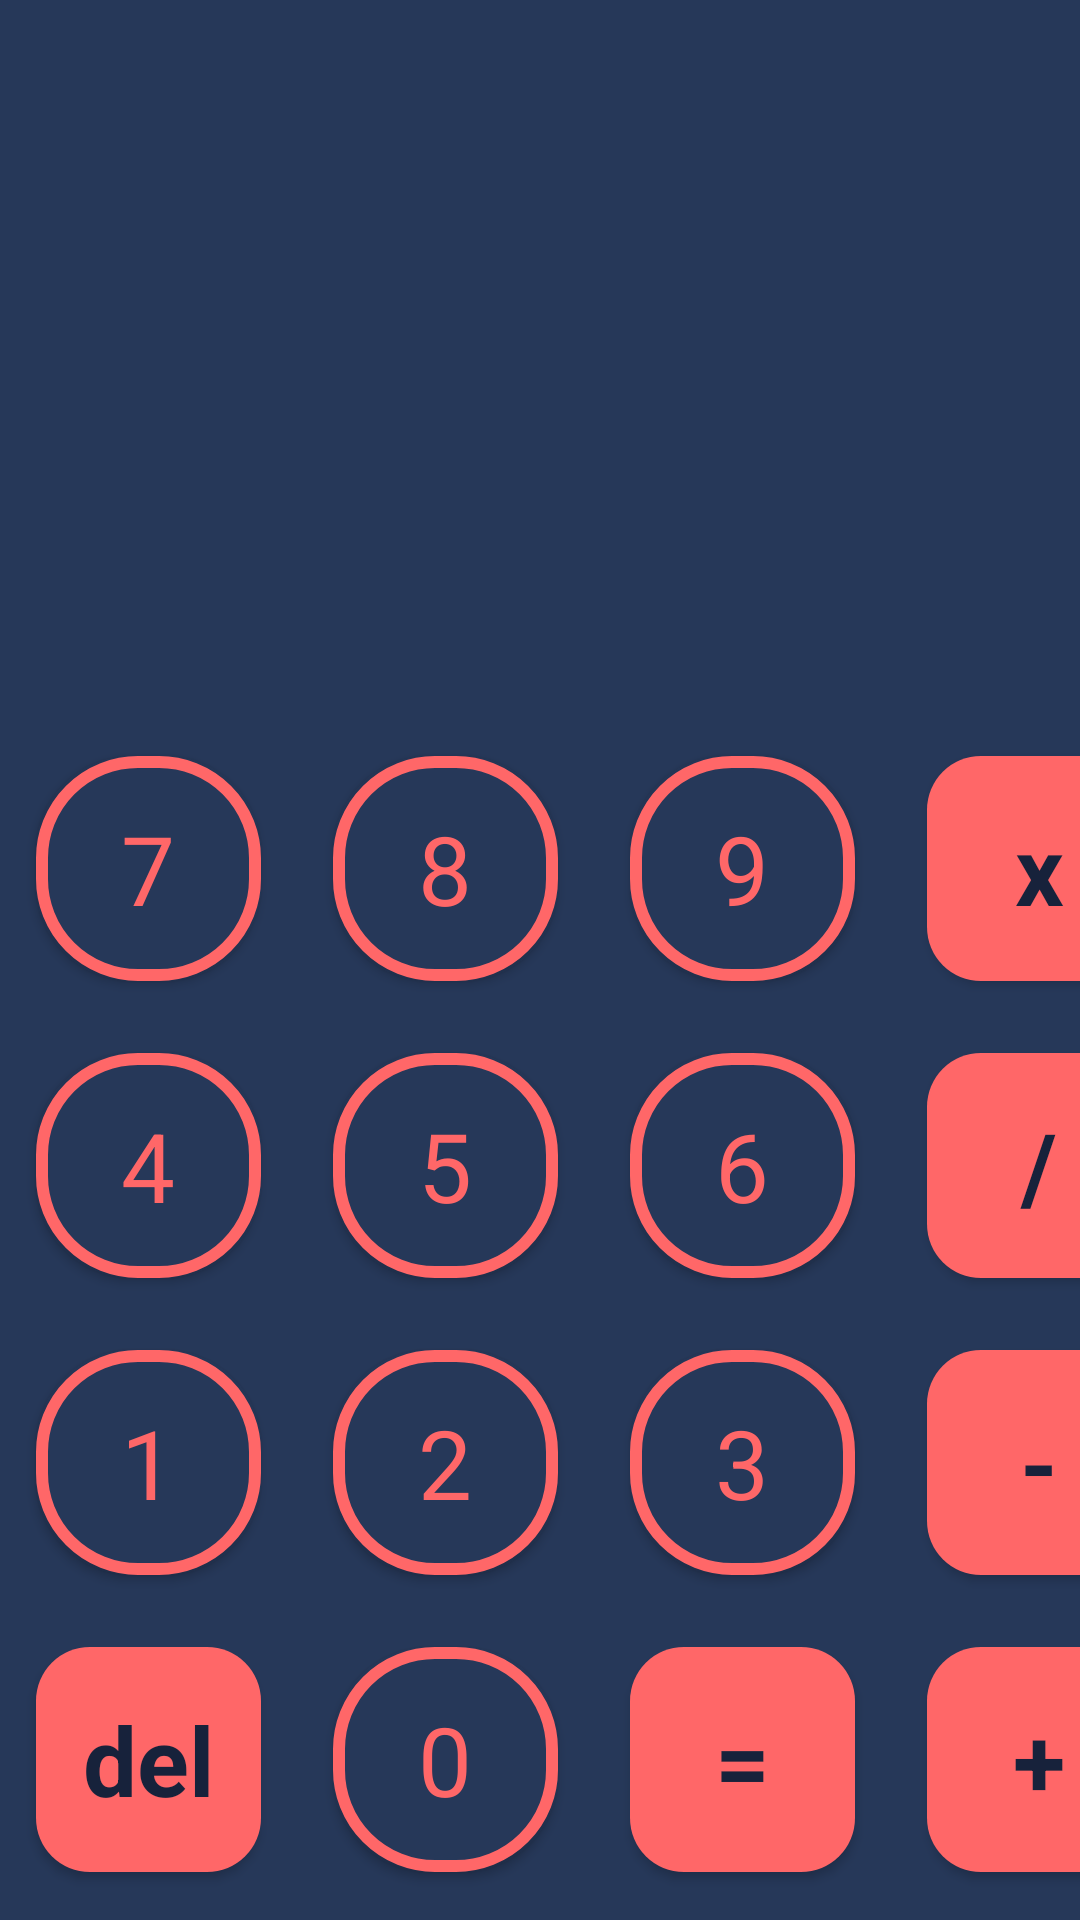

The Android layout XML behind this screen, and the referenced resources:
<!-- AndroidManifest.xml: application theme AppTheme -->
<!-- res/layout/main_activity.xml -->
<?xml version="1.0" encoding="utf-8"?>
<LinearLayout
    xmlns:android="http://schemas.android.com/apk/res/android"
    android:layout_width="match_parent"
    android:layout_height="match_parent"
    android:orientation="vertical"
    android:background="@color/colorPrimary"
    >
    <TextView
        android:id="@+id/tvOutput"
        android:layout_width="match_parent"
        android:layout_height="120dp"
        android:textStyle="bold"
        android:textColor="@color/colorAccent"
        android:textSize="100sp"
        android:textAlignment="viewEnd" />
    <TextView
        android:id="@+id/tvInput"
        android:layout_width="match_parent"
        android:layout_height="120dp"
        android:textColor="@color/colorPrimarySoft"
        android:textSize="100sp"
        android:textAlignment="viewEnd" />
    <LinearLayout
        android:layout_width="wrap_content"
        android:layout_height="wrap_content"
        android:layout_gravity="center_horizontal"
        android:orientation="horizontal">
        <Button
            android:id="@+id/btnSeven"
            style="@style/ButtonStyleNumber"
            android:text="7"
            android:layout_width="@dimen/button_size_w"
            android:layout_height="@dimen/button_size_h"
            android:layout_margin="@dimen/margin_val" />
        <Button
            android:id="@+id/btnEight"
            style="@style/ButtonStyleNumber"
            android:text="8"
            android:layout_width="@dimen/button_size_w"
            android:layout_height="@dimen/button_size_h"
            android:layout_margin="@dimen/margin_val" />
        <Button
            android:id="@+id/btnNine"
            style="@style/ButtonStyleNumber"
            android:text="9"
            android:layout_width="@dimen/button_size_w"
            android:layout_height="@dimen/button_size_h"
            android:layout_margin="@dimen/margin_val" />
        <Button
            android:id="@+id/btnMultiplication"
            style="@style/ButtonStyleSymbol"
            android:text="x"
            android:layout_width="@dimen/button_size_w"
            android:layout_height="@dimen/button_size_h"
            android:layout_margin="@dimen/margin_val" />
    </LinearLayout>
    <LinearLayout
        android:layout_width="wrap_content"
        android:layout_height="wrap_content"
        android:layout_gravity="center_horizontal"
        android:orientation="horizontal">
        <Button
            android:id="@+id/btnFour"
            style="@style/ButtonStyleNumber"
            android:text="4"
            android:layout_width="@dimen/button_size_w"
            android:layout_height="@dimen/button_size_h"
            android:layout_margin="@dimen/margin_val" />
        <Button
            android:id="@+id/btnFive"
            style="@style/ButtonStyleNumber"
            android:text="5"
            android:layout_width="@dimen/button_size_w"
            android:layout_height="@dimen/button_size_h"
            android:layout_margin="@dimen/margin_val" />
        <Button
            android:id="@+id/btnSix"
            style="@style/ButtonStyleNumber"
            android:text="6"
            android:layout_width="@dimen/button_size_w"
            android:layout_height="@dimen/button_size_h"
            android:layout_margin="@dimen/margin_val" />
        <Button
            android:id="@+id/btnDivide"
            style="@style/ButtonStyleSymbol"
            android:text="/"
            android:layout_width="@dimen/button_size_w"
            android:layout_height="@dimen/button_size_h"
            android:layout_margin="@dimen/margin_val" />
    </LinearLayout>
    <LinearLayout
        android:layout_width="wrap_content"
        android:layout_height="wrap_content"
        android:layout_gravity="center_horizontal"
        android:orientation="horizontal">
        <Button
            android:id="@+id/btnOne"
            style="@style/ButtonStyleNumber"
            android:text="1"
            android:layout_width="@dimen/button_size_w"
            android:layout_height="@dimen/button_size_h"
            android:layout_margin="@dimen/margin_val" />
        <Button
            android:id="@+id/btnTwo"
            style="@style/ButtonStyleNumber"
            android:text="2"
            android:layout_width="@dimen/button_size_w"
            android:layout_height="@dimen/button_size_h"
            android:layout_margin="@dimen/margin_val" />
        <Button
            android:id="@+id/btnThree"
            style="@style/ButtonStyleNumber"
            android:text="3"
            android:layout_width="@dimen/button_size_w"
            android:layout_height="@dimen/button_size_h"
            android:layout_margin="@dimen/margin_val" />
        <Button
            android:id="@+id/btnMinus"
            style="@style/ButtonStyleSymbol"
            android:text="-"
            android:layout_width="@dimen/button_size_w"
            android:layout_height="@dimen/button_size_h"
            android:layout_margin="@dimen/margin_val" />
    </LinearLayout>
    <LinearLayout
        android:layout_width="wrap_content"
        android:layout_height="match_parent"
        android:layout_marginBottom="10dp"
        android:layout_gravity="bottom"
        android:orientation="horizontal">
        <Button
            android:id="@+id/btnDel"
            style="@style/ButtonStyleSymbol"
            android:text="del"
            android:layout_width="@dimen/button_size_w"
            android:layout_height="@dimen/button_size_h"
            android:layout_margin="@dimen/margin_val" />
        <Button
            android:id="@+id/btnZero"
            style="@style/ButtonStyleNumber"
            android:text="0"
            android:layout_width="@dimen/button_size_w"
            android:layout_height="@dimen/button_size_h"
            android:layout_margin="@dimen/margin_val" />
        <Button
            android:id="@+id/btnEqual"
            style="@style/ButtonStyleSymbol"
            android:text="="
            android:layout_width="@dimen/button_size_w"
            android:layout_height="@dimen/button_size_h"
            android:layout_margin="@dimen/margin_val" />
        <Button
            android:id="@+id/btnPlus"
            style="@style/ButtonStyleSymbol"
            android:text="+"
            android:layout_width="@dimen/button_size_w"
            android:layout_height="@dimen/button_size_h"
            android:layout_margin="@dimen/margin_val" />
    </LinearLayout>
</LinearLayout>
<!-- resources referenced by this layout -->
<resources>
  <color name="colorAccent">#ff6768</color>
  <color name="colorPrimary">#263859</color>
  <color name="colorPrimarySoft">#6b778d</color>
  <dimen name="button_size_h">75dp</dimen>
  <dimen name="button_size_w">75dp</dimen>
  <dimen name="margin_val">12dp</dimen>
  <style name="ButtonStyleNumber" parent="Theme.AppCompat.Light">
          <item name="android:textColor">@color/colorAccent</item>
          <item name="android:background">@drawable/shape_button_primary</item>
          <item name="android:textSize">32sp</item>
      </style>
  <style name="ButtonStyleSymbol" parent="Theme.AppCompat.Light">
          <item name="android:textColor">@color/colorPrimaryDark</item>
          <item name="android:textStyle">bold</item>
          <item name="android:background">@drawable/shape_button_secondary</item>
          <item name="android:textSize">32sp</item>
      </style>
  <style name="AppTheme" parent="Theme.AppCompat.Light.NoActionBar">
          
          <item name="colorPrimary">@color/colorPrimary</item>
          <item name="colorPrimaryDark">@color/colorPrimaryDark</item>
          <item name="colorAccent">@color/colorAccent</item>
      </style>
  <!-- drawable shape_button_primary (drawable) -->
  <?xml version="1.0" encoding="utf-8"?>
  <shape xmlns:android="http://schemas.android.com/apk/res/android">
      <solid android:color="@color/colorPrimary"/>
      <stroke android:color="@color/colorAccent"
          android:width="4dp"/>
      <corners android:radius="32dp"/>
  </shape>
  <color name="colorPrimaryDark">#17223b</color>
  <!-- drawable shape_button_secondary (drawable) -->
  <?xml version="1.0" encoding="utf-8"?>
  <shape xmlns:android="http://schemas.android.com/apk/res/android">
      <solid android:color="@color/colorAccent"/>
      <corners android:radius="18dp"/>
  </shape>
</resources>
